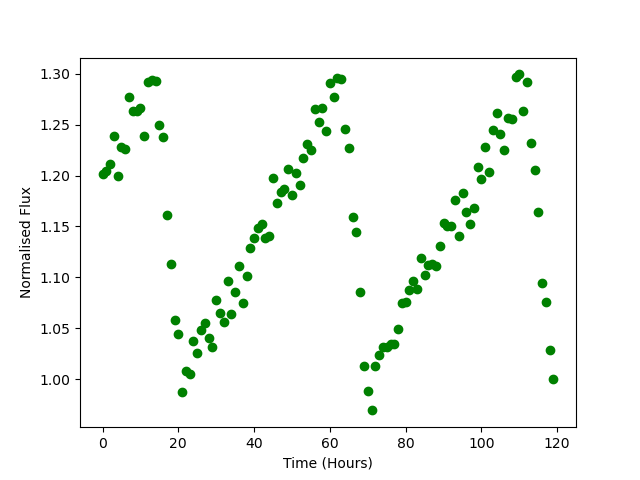

The table this chart was drawn from, first rows:
Time, Flux
0.0, 1.202
1.0, 1.204
2.0, 1.211
3.0, 1.238
4.0, 1.199
5.0, 1.228
6.0, 1.226
7.0, 1.277
8.0, 1.263
9.0, 1.264
10.0, 1.267
11.0, 1.239
12.0, 1.292
13.0, 1.293
14.0, 1.293
15.0, 1.25
16.0, 1.238
17.0, 1.161
18.0, 1.113
19.0, 1.058
20.0, 1.045
21.0, 0.9875
22.0, 1.008
23.0, 1.005
24.0, 1.038
25.0, 1.025
26.0, 1.049
27.0, 1.056
28.0, 1.04
29.0, 1.032
30.0, 1.078
31.0, 1.065
32.0, 1.056
33.0, 1.097
34.0, 1.064
35.0, 1.086
36.0, 1.111
37.0, 1.075
38.0, 1.102
39.0, 1.129
40.0, 1.139
41.0, 1.149
42.0, 1.152
43.0, 1.139
44.0, 1.141
45.0, 1.197
46.0, 1.173
47.0, 1.184
48.0, 1.187
49.0, 1.207
50.0, 1.181
51.0, 1.203
52.0, 1.19
53.0, 1.218
54.0, 1.231
55.0, 1.225
56.0, 1.265
57.0, 1.253
58.0, 1.266
59.0, 1.244
... 60 more rows
